Run: headless pygame with SDL's dummy video driver; simulated clock (each Clock.tick advances the game by its frame time, no real sleeping); random seed 0; keys injected as events and as key.get_pressed() state; no mouse input.
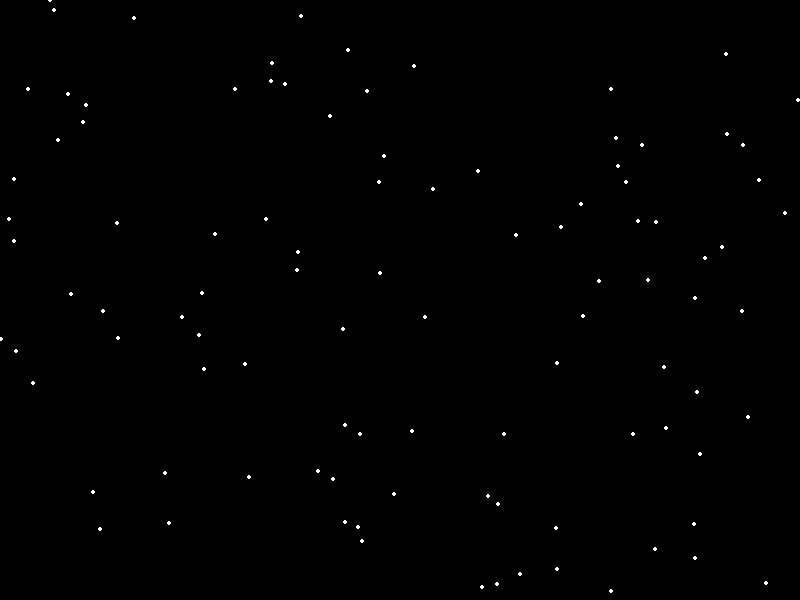
Frame 1 of 4 · flips 1–60 · no input
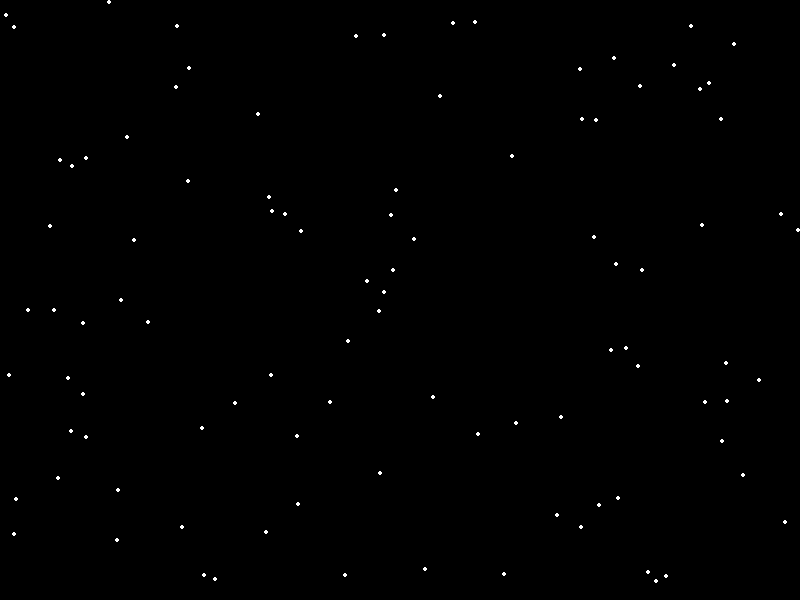
Frame 2 of 4 · flips 61–180 · tapped SPACE, RETURN · held RIGHT (→), D
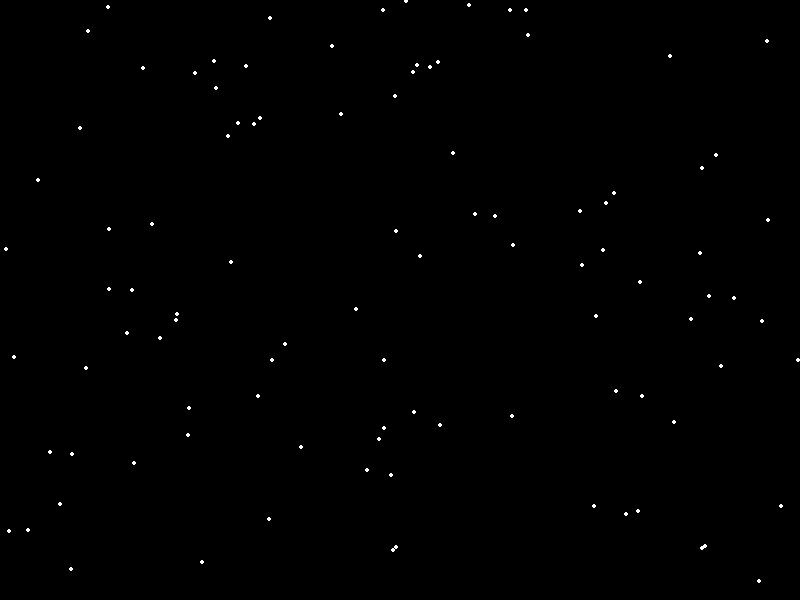
Frame 3 of 4 · flips 181–300 · held DOWN (↓), S
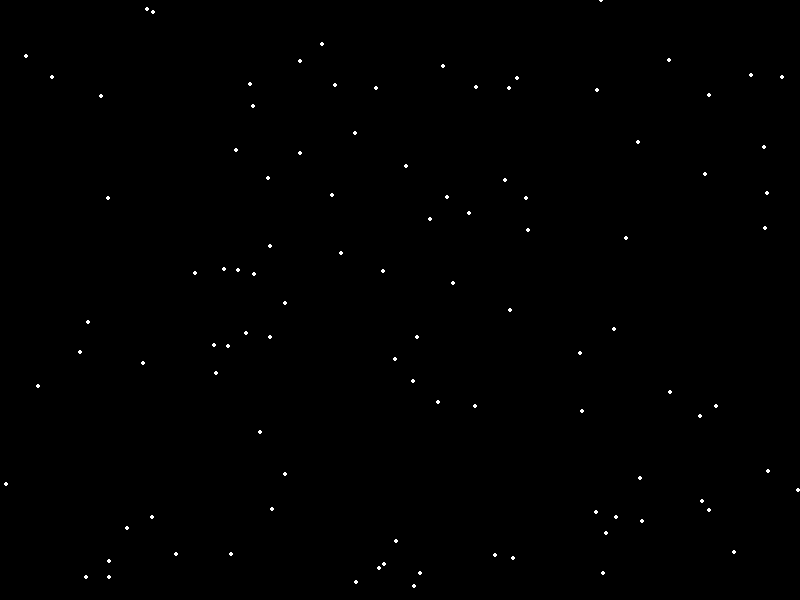
Frame 4 of 4 · flips 301–420 · held LEFT (←), A, UP (↑), W

The pygame program that drew these frames:

import pygame
import random
import sys

# Initialize Pygame
pygame.init()

# Set up the display
width, height = 800, 600
screen = pygame.display.set_mode((width, height))
pygame.display.set_caption("Shining Stars")

# Define colors
black = (0, 0, 0)

# Create a list to store the stars
stars = [{'x': random.randint(0, width), 'y': random.randint(0, height), 'speed': random.uniform(1, 3),
          'brightness': random.randint(100, 255)} for _ in range(100)]

# Main game loop
while True:
    for event in pygame.event.get():
        if event.type == pygame.QUIT:
            pygame.quit()
            sys.exit()

    # Update star positions and brightness
    for star in stars:
        star['y'] += star['speed']
        star['brightness'] = random.randint(100, 255)

        if star['y'] > height:
            star['y'] = 0
            star['x'] = random.randint(0, width)

    # Draw background
    screen.fill(black)

    # Draw stars
    for star in stars:
        pygame.draw.circle(screen, (255, 255, 255, star['brightness']), (int(star['x']), int(star['y'])), 2)

    # Update display
    pygame.display.flip()

    # Control the frame rate
    pygame.time.Clock().tick(60)
